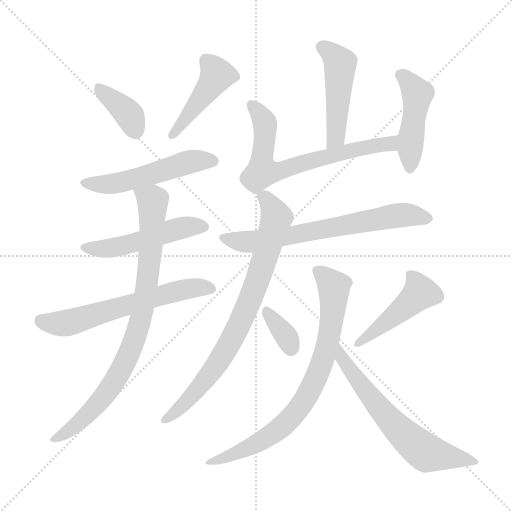
t = 0.00 s
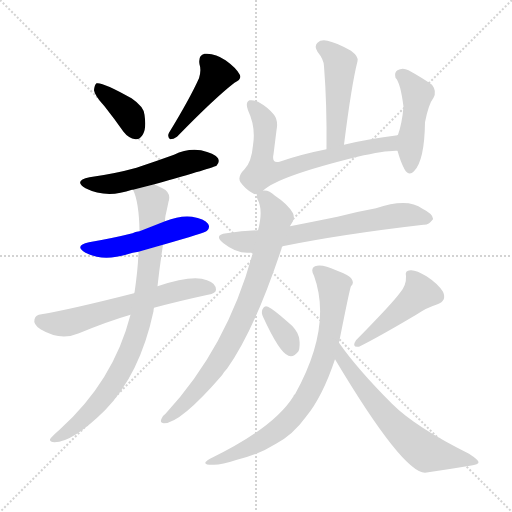
t = 2.14 s
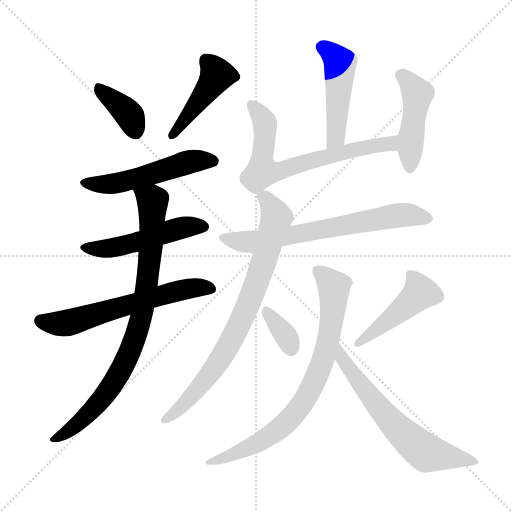
t = 4.27 s
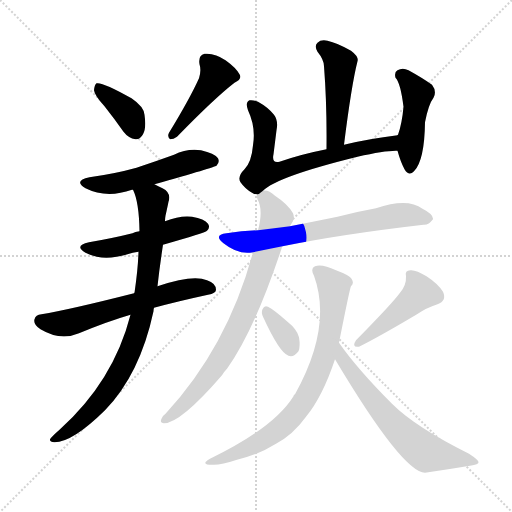
t = 6.41 s
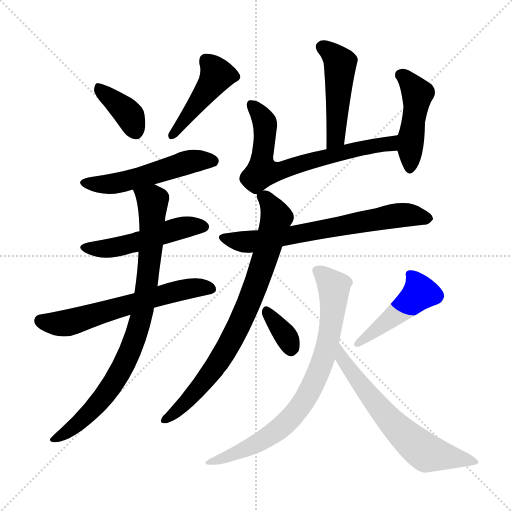
t = 8.54 s
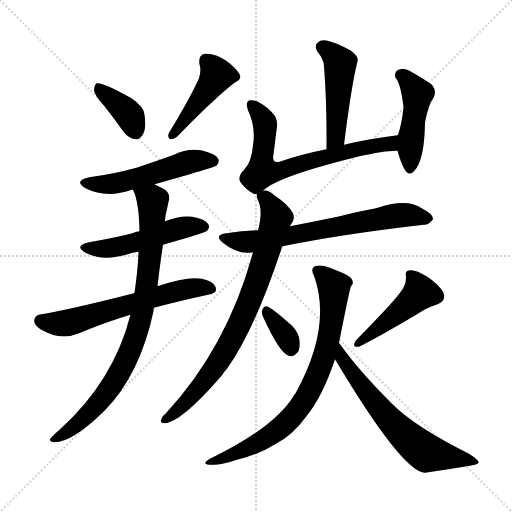
t = 10.68 s

The animated SVG that drew these frames (rendered in a browser with its animation timeline set to each time). Animation: 15 CSS @keyframes rules; one cycle of 10.68 s.

<svg version="1.1" viewBox="0 0 1024 1024" xmlns="http://www.w3.org/2000/svg">
  <g stroke="lightgray" stroke-dasharray="1,1" stroke-width="1" transform="scale(4, 4)">
    <line x1="0" y1="0" x2="256" y2="256"></line>
    <line x1="256" y1="0" x2="0" y2="256"></line>
    <line x1="128" y1="0" x2="128" y2="256"></line>
    <line x1="0" y1="128" x2="256" y2="128"></line>
  </g>
<g transform="scale(1, -1) translate(0, -900)">
   <style type="text/css">
    @keyframes keyframes0 {
      from {
       stroke: blue;
       stroke-dashoffset: 375;
       stroke-width: 128;
       }
       55% {
       animation-timing-function: step-end;
       stroke: blue;
       stroke-dashoffset: 0;
       stroke-width: 128;
       }
       to {
       stroke: black;
       stroke-width: 1024;
       }
       }
       #make-me-a-hanzi-animation-0 {
         animation: keyframes0 0.555176s both;
         animation-delay: 0.000000s;
         animation-timing-function: linear;
       }
    @keyframes keyframes1 {
      from {
       stroke: blue;
       stroke-dashoffset: 441;
       stroke-width: 128;
       }
       59% {
       animation-timing-function: step-end;
       stroke: blue;
       stroke-dashoffset: 0;
       stroke-width: 128;
       }
       to {
       stroke: black;
       stroke-width: 1024;
       }
       }
       #make-me-a-hanzi-animation-1 {
         animation: keyframes1 0.608887s both;
         animation-delay: 0.555176s;
         animation-timing-function: linear;
       }
    @keyframes keyframes2 {
      from {
       stroke: blue;
       stroke-dashoffset: 519;
       stroke-width: 128;
       }
       63% {
       animation-timing-function: step-end;
       stroke: blue;
       stroke-dashoffset: 0;
       stroke-width: 128;
       }
       to {
       stroke: black;
       stroke-width: 1024;
       }
       }
       #make-me-a-hanzi-animation-2 {
         animation: keyframes2 0.672363s both;
         animation-delay: 1.164062s;
         animation-timing-function: linear;
       }
    @keyframes keyframes3 {
      from {
       stroke: blue;
       stroke-dashoffset: 497;
       stroke-width: 128;
       }
       62% {
       animation-timing-function: step-end;
       stroke: blue;
       stroke-dashoffset: 0;
       stroke-width: 128;
       }
       to {
       stroke: black;
       stroke-width: 1024;
       }
       }
       #make-me-a-hanzi-animation-3 {
         animation: keyframes3 0.654460s both;
         animation-delay: 1.836426s;
         animation-timing-function: linear;
       }
    @keyframes keyframes4 {
      from {
       stroke: blue;
       stroke-dashoffset: 606;
       stroke-width: 128;
       }
       66% {
       animation-timing-function: step-end;
       stroke: blue;
       stroke-dashoffset: 0;
       stroke-width: 128;
       }
       to {
       stroke: black;
       stroke-width: 1024;
       }
       }
       #make-me-a-hanzi-animation-4 {
         animation: keyframes4 0.743164s both;
         animation-delay: 2.490885s;
         animation-timing-function: linear;
       }
    @keyframes keyframes5 {
      from {
       stroke: blue;
       stroke-dashoffset: 836;
       stroke-width: 128;
       }
       73% {
       animation-timing-function: step-end;
       stroke: blue;
       stroke-dashoffset: 0;
       stroke-width: 128;
       }
       to {
       stroke: black;
       stroke-width: 1024;
       }
       }
       #make-me-a-hanzi-animation-5 {
         animation: keyframes5 0.930339s both;
         animation-delay: 3.234049s;
         animation-timing-function: linear;
       }
    @keyframes keyframes6 {
      from {
       stroke: blue;
       stroke-dashoffset: 473;
       stroke-width: 128;
       }
       61% {
       animation-timing-function: step-end;
       stroke: blue;
       stroke-dashoffset: 0;
       stroke-width: 128;
       }
       to {
       stroke: black;
       stroke-width: 1024;
       }
       }
       #make-me-a-hanzi-animation-6 {
         animation: keyframes6 0.634928s both;
         animation-delay: 4.164388s;
         animation-timing-function: linear;
       }
    @keyframes keyframes7 {
      from {
       stroke: blue;
       stroke-dashoffset: 675;
       stroke-width: 128;
       }
       69% {
       animation-timing-function: step-end;
       stroke: blue;
       stroke-dashoffset: 0;
       stroke-width: 128;
       }
       to {
       stroke: black;
       stroke-width: 1024;
       }
       }
       #make-me-a-hanzi-animation-7 {
         animation: keyframes7 0.799316s both;
         animation-delay: 4.799316s;
         animation-timing-function: linear;
       }
    @keyframes keyframes8 {
      from {
       stroke: blue;
       stroke-dashoffset: 454;
       stroke-width: 128;
       }
       60% {
       animation-timing-function: step-end;
       stroke: blue;
       stroke-dashoffset: 0;
       stroke-width: 128;
       }
       to {
       stroke: black;
       stroke-width: 1024;
       }
       }
       #make-me-a-hanzi-animation-8 {
         animation: keyframes8 0.619466s both;
         animation-delay: 5.598633s;
         animation-timing-function: linear;
       }
    @keyframes keyframes9 {
      from {
       stroke: blue;
       stroke-dashoffset: 670;
       stroke-width: 128;
       }
       69% {
       animation-timing-function: step-end;
       stroke: blue;
       stroke-dashoffset: 0;
       stroke-width: 128;
       }
       to {
       stroke: black;
       stroke-width: 1024;
       }
       }
       #make-me-a-hanzi-animation-9 {
         animation: keyframes9 0.795247s both;
         animation-delay: 6.218099s;
         animation-timing-function: linear;
       }
    @keyframes keyframes10 {
      from {
       stroke: blue;
       stroke-dashoffset: 778;
       stroke-width: 128;
       }
       72% {
       animation-timing-function: step-end;
       stroke: blue;
       stroke-dashoffset: 0;
       stroke-width: 128;
       }
       to {
       stroke: black;
       stroke-width: 1024;
       }
       }
       #make-me-a-hanzi-animation-10 {
         animation: keyframes10 0.883138s both;
         animation-delay: 7.013346s;
         animation-timing-function: linear;
       }
    @keyframes keyframes11 {
      from {
       stroke: blue;
       stroke-dashoffset: 343;
       stroke-width: 128;
       }
       53% {
       animation-timing-function: step-end;
       stroke: blue;
       stroke-dashoffset: 0;
       stroke-width: 128;
       }
       to {
       stroke: black;
       stroke-width: 1024;
       }
       }
       #make-me-a-hanzi-animation-11 {
         animation: keyframes11 0.529134s both;
         animation-delay: 7.896484s;
         animation-timing-function: linear;
       }
    @keyframes keyframes12 {
      from {
       stroke: blue;
       stroke-dashoffset: 448;
       stroke-width: 128;
       }
       59% {
       animation-timing-function: step-end;
       stroke: blue;
       stroke-dashoffset: 0;
       stroke-width: 128;
       }
       to {
       stroke: black;
       stroke-width: 1024;
       }
       }
       #make-me-a-hanzi-animation-12 {
         animation: keyframes12 0.614583s both;
         animation-delay: 8.425618s;
         animation-timing-function: linear;
       }
    @keyframes keyframes13 {
      from {
       stroke: blue;
       stroke-dashoffset: 759;
       stroke-width: 128;
       }
       71% {
       animation-timing-function: step-end;
       stroke: blue;
       stroke-dashoffset: 0;
       stroke-width: 128;
       }
       to {
       stroke: black;
       stroke-width: 1024;
       }
       }
       #make-me-a-hanzi-animation-13 {
         animation: keyframes13 0.867676s both;
         animation-delay: 9.040202s;
         animation-timing-function: linear;
       }
    @keyframes keyframes14 {
      from {
       stroke: blue;
       stroke-dashoffset: 638;
       stroke-width: 128;
       }
       67% {
       animation-timing-function: step-end;
       stroke: blue;
       stroke-dashoffset: 0;
       stroke-width: 128;
       }
       to {
       stroke: black;
       stroke-width: 1024;
       }
       }
       #make-me-a-hanzi-animation-14 {
         animation: keyframes14 0.769206s both;
         animation-delay: 9.907878s;
         animation-timing-function: linear;
       }
</style>
<path d="M 209.0 687.5 Q 228.0 663.5 247.0 636.5 Q 257.0 623.5 271.0 621.5 Q 280.0 620.5 286.0 631.5 Q 293.0 643.5 289.0 670.5 Q 288.0 686.5 263.0 703.5 Q 205.0 736.5 193.0 733.5 Q 189.0 730.5 188.0 719.5 Q 189.0 709.5 209.0 687.5 Z" fill="lightgray"></path> 
<path d="M 398.0 743.5 Q 379.0 701.5 338.0 634.5 Q 334.0 627.5 340.0 621.5 Q 347.0 621.5 354.0 626.5 Q 430.0 704.5 469.0 734.5 Q 485.0 741.5 479.0 751.5 Q 472.0 764.5 451.0 779.5 Q 430.0 794.5 409.0 792.5 Q 396.0 789.5 399.0 771.5 Q 403.0 759.5 398.0 743.5 Z" fill="lightgray"></path> 
<path d="M 309.0 531.5 Q 429.0 565.5 433.0 568.5 Q 440.0 575.5 436.0 583.5 Q 429.0 593.5 402.0 599.5 Q 374.0 603.5 348.0 590.5 Q 312.0 577.5 273.0 564.5 Q 230.0 552.5 179.0 545.5 Q 146.0 538.5 171.0 523.5 Q 213.0 502.5 264.0 520.5 L 266.0 520.5 L 309.0 531.5 Z" fill="lightgray"></path> 
<path d="M 326.0 410.5 Q 410.0 434.5 414.0 438.5 Q 421.0 445.5 416.0 452.5 Q 409.0 462.5 384.0 466.5 Q 360.0 469.5 330.0 457.5 L 279.0 437.5 Q 270.0 436.5 265.0 433.5 Q 225.0 423.5 178.0 415.5 Q 147.0 408.5 171.0 394.5 Q 205.0 376.5 255.0 391.5 Q 265.0 395.5 277.0 396.5 L 326.0 410.5 Z" fill="lightgray"></path> 
<path d="M 308.0 284.5 Q 356.0 297.5 416.0 310.5 Q 432.0 313.5 432.0 320.5 Q 432.0 333.5 414.0 339.5 Q 386.0 351.5 315.0 327.5 L 269.0 314.5 Q 268.0 314.5 268.0 313.5 Q 138.0 280.5 83.0 271.5 Q 71.0 270.5 69.0 261.5 Q 66.0 251.5 81.0 241.5 Q 121.0 217.5 158.0 233.5 Q 216.0 257.5 261.0 270.5 L 308.0 284.5 Z" fill="lightgray"></path> 
<path d="M 261.0 270.5 Q 227.0 137.5 119.0 40.5 Q 104.0 27.5 100.0 21.5 Q 99.0 15.5 109.0 15.5 Q 145.0 15.5 210.0 79.5 Q 280.0 151.5 307.0 277.5 Q 307.0 281.5 308.0 284.5 L 315.0 327.5 Q 319.0 364.5 326.0 410.5 L 330.0 457.5 Q 330.0 463.5 331.0 468.5 Q 335.0 486.5 337.0 496.5 Q 343.0 514.5 325.0 523.5 Q 316.0 527.5 309.0 531.5 C 282.0 544.5 256.0 548.5 266.0 520.5 Q 278.0 496.5 279.0 437.5 L 277.0 396.5 Q 276.0 362.5 269.0 314.5 L 261.0 270.5 Z" fill="lightgray"></path> 
<path d="M 688.0 610.5 Q 703.0 730.5 715.0 777.5 Q 718.0 786.5 702.0 798.5 Q 674.0 814.5 655.0 818.5 Q 642.0 821.5 635.0 814.5 Q 628.0 808.5 635.0 796.5 Q 648.0 780.5 648.0 767.5 Q 654.0 691.5 653.0 601.5 C 653.0 571.5 684.0 580.5 688.0 610.5 Z" fill="lightgray"></path> 
<path d="M 526.0 518.5 Q 553.0 546.5 715.0 586.5 Q 772.0 599.5 795.0 598.5 C 825.0 599.5 825.0 633.5 795.0 629.5 Q 737.0 622.5 688.0 610.5 L 653.0 601.5 Q 602.0 591.5 559.0 576.5 Q 543.0 572.5 547.0 591.5 Q 550.0 615.5 553.0 639.5 Q 557.0 658.5 548.0 670.5 Q 536.0 685.5 516.0 696.5 Q 507.0 700.5 499.0 699.5 Q 490.0 695.5 496.0 679.5 Q 512.0 645.5 506.0 609.5 Q 503.0 575.5 489.0 561.5 Q 474.0 546.5 481.0 535.5 Q 490.0 522.5 504.0 514.5 Q 510.0 510.5 514.0 511.5 C 516.0 510.5 516.0 510.5 526.0 518.5 Z" fill="lightgray"></path> 
<path d="M 795.0 598.5 Q 801.0 576.5 809.0 561.5 Q 818.0 546.5 828.0 557.5 Q 849.0 578.5 850.0 655.5 Q 857.0 691.5 867.0 704.5 Q 874.0 717.5 864.0 730.5 Q 846.0 743.5 817.0 759.5 Q 805.0 765.5 795.0 759.5 Q 788.0 755.5 791.0 744.5 Q 801.0 734.5 807.0 686.5 Q 804.0 652.5 796.0 630.5 Q 795.0 630.5 795.0 629.5 C 790.0 617.5 790.0 617.5 795.0 598.5 Z" fill="lightgray"></path> 
<path d="M 565.0 407.5 Q 683.0 431.5 847.0 450.5 Q 857.0 449.5 866.0 461.5 Q 867.0 471.5 845.0 482.5 Q 815.0 504.5 752.0 483.5 Q 713.0 476.5 675.0 466.5 Q 626.0 456.5 580.0 447.5 L 516.0 439.5 Q 485.0 438.5 453.0 433.5 Q 426.0 430.5 447.0 413.5 Q 477.0 389.5 506.0 395.5 L 565.0 407.5 Z" fill="lightgray"></path> 
<path d="M 506.0 395.5 Q 455.0 206.5 331.0 72.5 Q 325.0 68.5 323.0 62.5 Q 319.0 53.5 328.0 53.5 Q 361.0 53.5 444.0 149.5 Q 448.0 156.5 454.0 162.5 Q 508.0 237.5 563.0 402.5 Q 563.0 405.5 565.0 407.5 L 580.0 447.5 Q 580.0 448.5 581.0 449.5 Q 591.0 461.5 586.0 473.5 Q 576.0 491.5 550.0 508.5 Q 537.0 520.5 526.0 518.5 C 511.0 522.5 511.0 522.5 514.0 511.5 Q 513.0 507.5 515.0 501.5 Q 527.0 480.5 516.0 439.5 L 506.0 395.5 Z" fill="lightgray"></path> 
<path d="M 526.0 266.5 Q 559.0 194.5 577.0 188.5 Q 587.0 184.5 597.0 197.5 Q 601.0 207.5 598.0 225.5 Q 594.0 241.5 575.0 256.5 Q 548.0 280.5 536.0 286.5 Q 529.0 290.5 525.0 281.5 Q 522.0 274.5 526.0 266.5 Z" fill="lightgray"></path> 
<path d="M 800.0 314.5 Q 784.0 292.5 712.0 219.5 Q 702.0 204.5 718.0 206.5 Q 760.0 227.5 834.0 271.5 Q 853.0 284.5 875.0 291.5 Q 894.0 298.5 886.0 316.5 Q 876.0 332.5 853.0 347.5 Q 832.0 360.5 821.0 359.5 Q 809.0 359.5 812.0 347.5 Q 813.0 329.5 800.0 314.5 Z" fill="lightgray"></path> 
<path d="M 678.0 214.5 Q 700.0 325.5 702.0 327.5 Q 709.0 333.5 703.0 342.5 Q 699.0 349.5 672.0 359.5 Q 644.0 372.5 630.0 367.5 Q 620.0 363.5 628.0 348.5 Q 665.0 246.5 590.0 111.5 Q 587.0 110.5 587.0 107.5 Q 548.0 44.5 420.0 -17.5 Q 399.0 -29.5 425.0 -29.5 Q 441.0 -30.5 474.0 -19.5 Q 517.0 -9.5 552.0 12.5 Q 586.0 30.5 612.0 66.5 Q 645.0 106.5 670.0 181.5 L 678.0 214.5 Z" fill="lightgray"></path> 
<path d="M 670.0 181.5 Q 805.0 -44.5 850.0 -45.5 Q 898.0 -38.5 940.0 -31.5 Q 958.0 -28.5 957.0 -24.5 Q 958.0 -20.5 938.0 -7.5 Q 830.0 46.5 784.0 92.5 Q 715.0 161.5 678.0 214.5 C 661.0 238.5 655.0 207.5 670.0 181.5 Z" fill="lightgray"></path> 
      <clipPath id="make-me-a-hanzi-clip-0">
      <path d="M 209.0 687.5 Q 228.0 663.5 247.0 636.5 Q 257.0 623.5 271.0 621.5 Q 280.0 620.5 286.0 631.5 Q 293.0 643.5 289.0 670.5 Q 288.0 686.5 263.0 703.5 Q 205.0 736.5 193.0 733.5 Q 189.0 730.5 188.0 719.5 Q 189.0 709.5 209.0 687.5 Z" fill="lightgray"></path>
      </clipPath>
      <path clip-path="url(#make-me-a-hanzi-clip-0)" d="M 196.0 724.5 L 253.0 676.5 L 272.0 636.5 " fill="none" id="make-me-a-hanzi-animation-0" stroke-dasharray="247 494" stroke-linecap="round"></path>

      <clipPath id="make-me-a-hanzi-clip-1">
      <path d="M 398.0 743.5 Q 379.0 701.5 338.0 634.5 Q 334.0 627.5 340.0 621.5 Q 347.0 621.5 354.0 626.5 Q 430.0 704.5 469.0 734.5 Q 485.0 741.5 479.0 751.5 Q 472.0 764.5 451.0 779.5 Q 430.0 794.5 409.0 792.5 Q 396.0 789.5 399.0 771.5 Q 403.0 759.5 398.0 743.5 Z" fill="lightgray"></path>
      </clipPath>
      <path clip-path="url(#make-me-a-hanzi-clip-1)" d="M 413.0 777.5 L 434.0 749.5 L 345.0 628.5 " fill="none" id="make-me-a-hanzi-animation-1" stroke-dasharray="313 626" stroke-linecap="round"></path>

      <clipPath id="make-me-a-hanzi-clip-2">
      <path d="M 309.0 531.5 Q 429.0 565.5 433.0 568.5 Q 440.0 575.5 436.0 583.5 Q 429.0 593.5 402.0 599.5 Q 374.0 603.5 348.0 590.5 Q 312.0 577.5 273.0 564.5 Q 230.0 552.5 179.0 545.5 Q 146.0 538.5 171.0 523.5 Q 213.0 502.5 264.0 520.5 L 266.0 520.5 L 309.0 531.5 Z" fill="lightgray"></path>
      </clipPath>
      <path clip-path="url(#make-me-a-hanzi-clip-2)" d="M 172.0 535.5 L 196.0 530.5 L 236.0 533.5 L 383.0 577.5 L 428.0 577.5 " fill="none" id="make-me-a-hanzi-animation-2" stroke-dasharray="391 782" stroke-linecap="round"></path>

      <clipPath id="make-me-a-hanzi-clip-3">
      <path d="M 326.0 410.5 Q 410.0 434.5 414.0 438.5 Q 421.0 445.5 416.0 452.5 Q 409.0 462.5 384.0 466.5 Q 360.0 469.5 330.0 457.5 L 279.0 437.5 Q 270.0 436.5 265.0 433.5 Q 225.0 423.5 178.0 415.5 Q 147.0 408.5 171.0 394.5 Q 205.0 376.5 255.0 391.5 Q 265.0 395.5 277.0 396.5 L 326.0 410.5 Z" fill="lightgray"></path>
      </clipPath>
      <path clip-path="url(#make-me-a-hanzi-clip-3)" d="M 172.0 405.5 L 228.0 404.5 L 367.0 445.5 L 407.0 446.5 " fill="none" id="make-me-a-hanzi-animation-3" stroke-dasharray="369 738" stroke-linecap="round"></path>

      <clipPath id="make-me-a-hanzi-clip-4">
      <path d="M 308.0 284.5 Q 356.0 297.5 416.0 310.5 Q 432.0 313.5 432.0 320.5 Q 432.0 333.5 414.0 339.5 Q 386.0 351.5 315.0 327.5 L 269.0 314.5 Q 268.0 314.5 268.0 313.5 Q 138.0 280.5 83.0 271.5 Q 71.0 270.5 69.0 261.5 Q 66.0 251.5 81.0 241.5 Q 121.0 217.5 158.0 233.5 Q 216.0 257.5 261.0 270.5 L 308.0 284.5 Z" fill="lightgray"></path>
      </clipPath>
      <path clip-path="url(#make-me-a-hanzi-clip-4)" d="M 82.0 258.5 L 133.0 253.5 L 348.0 317.5 L 398.0 325.5 L 422.0 322.5 " fill="none" id="make-me-a-hanzi-animation-4" stroke-dasharray="478 956" stroke-linecap="round"></path>

      <clipPath id="make-me-a-hanzi-clip-5">
      <path d="M 261.0 270.5 Q 227.0 137.5 119.0 40.5 Q 104.0 27.5 100.0 21.5 Q 99.0 15.5 109.0 15.5 Q 145.0 15.5 210.0 79.5 Q 280.0 151.5 307.0 277.5 Q 307.0 281.5 308.0 284.5 L 315.0 327.5 Q 319.0 364.5 326.0 410.5 L 330.0 457.5 Q 330.0 463.5 331.0 468.5 Q 335.0 486.5 337.0 496.5 Q 343.0 514.5 325.0 523.5 Q 316.0 527.5 309.0 531.5 C 282.0 544.5 256.0 548.5 266.0 520.5 Q 278.0 496.5 279.0 437.5 L 277.0 396.5 Q 276.0 362.5 269.0 314.5 L 261.0 270.5 Z" fill="lightgray"></path>
      </clipPath>
      <path clip-path="url(#make-me-a-hanzi-clip-5)" d="M 274.0 518.5 L 305.0 496.5 L 305.0 482.5 L 293.0 323.5 L 270.0 224.5 L 233.0 142.5 L 190.0 84.5 L 140.0 39.5 L 107.0 22.5 " fill="none" id="make-me-a-hanzi-animation-5" stroke-dasharray="708 1416" stroke-linecap="round"></path>

      <clipPath id="make-me-a-hanzi-clip-6">
      <path d="M 688.0 610.5 Q 703.0 730.5 715.0 777.5 Q 718.0 786.5 702.0 798.5 Q 674.0 814.5 655.0 818.5 Q 642.0 821.5 635.0 814.5 Q 628.0 808.5 635.0 796.5 Q 648.0 780.5 648.0 767.5 Q 654.0 691.5 653.0 601.5 C 653.0 571.5 684.0 580.5 688.0 610.5 Z" fill="lightgray"></path>
      </clipPath>
      <path clip-path="url(#make-me-a-hanzi-clip-6)" d="M 645.0 805.5 L 680.0 774.5 L 671.0 625.5 L 657.0 609.5 " fill="none" id="make-me-a-hanzi-animation-6" stroke-dasharray="345 690" stroke-linecap="round"></path>

      <clipPath id="make-me-a-hanzi-clip-7">
      <path d="M 526.0 518.5 Q 553.0 546.5 715.0 586.5 Q 772.0 599.5 795.0 598.5 C 825.0 599.5 825.0 633.5 795.0 629.5 Q 737.0 622.5 688.0 610.5 L 653.0 601.5 Q 602.0 591.5 559.0 576.5 Q 543.0 572.5 547.0 591.5 Q 550.0 615.5 553.0 639.5 Q 557.0 658.5 548.0 670.5 Q 536.0 685.5 516.0 696.5 Q 507.0 700.5 499.0 699.5 Q 490.0 695.5 496.0 679.5 Q 512.0 645.5 506.0 609.5 Q 503.0 575.5 489.0 561.5 Q 474.0 546.5 481.0 535.5 Q 490.0 522.5 504.0 514.5 Q 510.0 510.5 514.0 511.5 C 516.0 510.5 516.0 510.5 526.0 518.5 Z" fill="lightgray"></path>
      </clipPath>
      <path clip-path="url(#make-me-a-hanzi-clip-7)" d="M 503.0 691.5 L 522.0 669.5 L 530.0 649.5 L 524.0 556.5 L 567.0 560.5 L 727.0 604.5 L 773.0 612.5 L 791.0 606.5 " fill="none" id="make-me-a-hanzi-animation-7" stroke-dasharray="547 1094" stroke-linecap="round"></path>

      <clipPath id="make-me-a-hanzi-clip-8">
      <path d="M 795.0 598.5 Q 801.0 576.5 809.0 561.5 Q 818.0 546.5 828.0 557.5 Q 849.0 578.5 850.0 655.5 Q 857.0 691.5 867.0 704.5 Q 874.0 717.5 864.0 730.5 Q 846.0 743.5 817.0 759.5 Q 805.0 765.5 795.0 759.5 Q 788.0 755.5 791.0 744.5 Q 801.0 734.5 807.0 686.5 Q 804.0 652.5 796.0 630.5 Q 795.0 630.5 795.0 629.5 C 790.0 617.5 790.0 617.5 795.0 598.5 Z" fill="lightgray"></path>
      </clipPath>
      <path clip-path="url(#make-me-a-hanzi-clip-8)" d="M 804.0 749.5 L 835.0 712.5 L 821.0 620.5 L 819.0 563.5 " fill="none" id="make-me-a-hanzi-animation-8" stroke-dasharray="326 652" stroke-linecap="round"></path>

      <clipPath id="make-me-a-hanzi-clip-9">
      <path d="M 565.0 407.5 Q 683.0 431.5 847.0 450.5 Q 857.0 449.5 866.0 461.5 Q 867.0 471.5 845.0 482.5 Q 815.0 504.5 752.0 483.5 Q 713.0 476.5 675.0 466.5 Q 626.0 456.5 580.0 447.5 L 516.0 439.5 Q 485.0 438.5 453.0 433.5 Q 426.0 430.5 447.0 413.5 Q 477.0 389.5 506.0 395.5 L 565.0 407.5 Z" fill="lightgray"></path>
      </clipPath>
      <path clip-path="url(#make-me-a-hanzi-clip-9)" d="M 448.0 424.5 L 488.0 415.5 L 509.0 417.5 L 786.0 467.5 L 812.0 470.5 L 856.0 463.5 " fill="none" id="make-me-a-hanzi-animation-9" stroke-dasharray="542 1084" stroke-linecap="round"></path>

      <clipPath id="make-me-a-hanzi-clip-10">
      <path d="M 506.0 395.5 Q 455.0 206.5 331.0 72.5 Q 325.0 68.5 323.0 62.5 Q 319.0 53.5 328.0 53.5 Q 361.0 53.5 444.0 149.5 Q 448.0 156.5 454.0 162.5 Q 508.0 237.5 563.0 402.5 Q 563.0 405.5 565.0 407.5 L 580.0 447.5 Q 580.0 448.5 581.0 449.5 Q 591.0 461.5 586.0 473.5 Q 576.0 491.5 550.0 508.5 Q 537.0 520.5 526.0 518.5 C 511.0 522.5 511.0 522.5 514.0 511.5 Q 513.0 507.5 515.0 501.5 Q 527.0 480.5 516.0 439.5 L 506.0 395.5 Z" fill="lightgray"></path>
      </clipPath>
      <path clip-path="url(#make-me-a-hanzi-clip-10)" d="M 524.0 507.5 L 535.0 499.5 L 552.0 462.5 L 493.0 283.5 L 463.0 219.5 L 422.0 153.5 L 360.0 83.5 L 331.0 60.5 " fill="none" id="make-me-a-hanzi-animation-10" stroke-dasharray="650 1300" stroke-linecap="round"></path>

      <clipPath id="make-me-a-hanzi-clip-11">
      <path d="M 526.0 266.5 Q 559.0 194.5 577.0 188.5 Q 587.0 184.5 597.0 197.5 Q 601.0 207.5 598.0 225.5 Q 594.0 241.5 575.0 256.5 Q 548.0 280.5 536.0 286.5 Q 529.0 290.5 525.0 281.5 Q 522.0 274.5 526.0 266.5 Z" fill="lightgray"></path>
      </clipPath>
      <path clip-path="url(#make-me-a-hanzi-clip-11)" d="M 534.0 275.5 L 572.0 227.5 L 582.0 203.5 " fill="none" id="make-me-a-hanzi-animation-11" stroke-dasharray="215 430" stroke-linecap="round"></path>

      <clipPath id="make-me-a-hanzi-clip-12">
      <path d="M 800.0 314.5 Q 784.0 292.5 712.0 219.5 Q 702.0 204.5 718.0 206.5 Q 760.0 227.5 834.0 271.5 Q 853.0 284.5 875.0 291.5 Q 894.0 298.5 886.0 316.5 Q 876.0 332.5 853.0 347.5 Q 832.0 360.5 821.0 359.5 Q 809.0 359.5 812.0 347.5 Q 813.0 329.5 800.0 314.5 Z" fill="lightgray"></path>
      </clipPath>
      <path clip-path="url(#make-me-a-hanzi-clip-12)" d="M 824.0 347.5 L 839.0 312.5 L 720.0 215.5 " fill="none" id="make-me-a-hanzi-animation-12" stroke-dasharray="320 640" stroke-linecap="round"></path>

      <clipPath id="make-me-a-hanzi-clip-13">
      <path d="M 678.0 214.5 Q 700.0 325.5 702.0 327.5 Q 709.0 333.5 703.0 342.5 Q 699.0 349.5 672.0 359.5 Q 644.0 372.5 630.0 367.5 Q 620.0 363.5 628.0 348.5 Q 665.0 246.5 590.0 111.5 Q 587.0 110.5 587.0 107.5 Q 548.0 44.5 420.0 -17.5 Q 399.0 -29.5 425.0 -29.5 Q 441.0 -30.5 474.0 -19.5 Q 517.0 -9.5 552.0 12.5 Q 586.0 30.5 612.0 66.5 Q 645.0 106.5 670.0 181.5 L 678.0 214.5 Z" fill="lightgray"></path>
      </clipPath>
      <path clip-path="url(#make-me-a-hanzi-clip-13)" d="M 636.0 357.5 L 668.0 326.5 L 664.0 256.5 L 641.0 165.5 L 617.0 113.5 L 591.0 73.5 L 556.0 40.5 L 478.0 -4.5 L 429.0 -20.5 " fill="none" id="make-me-a-hanzi-animation-13" stroke-dasharray="631 1262" stroke-linecap="round"></path>

      <clipPath id="make-me-a-hanzi-clip-14">
      <path d="M 670.0 181.5 Q 805.0 -44.5 850.0 -45.5 Q 898.0 -38.5 940.0 -31.5 Q 958.0 -28.5 957.0 -24.5 Q 958.0 -20.5 938.0 -7.5 Q 830.0 46.5 784.0 92.5 Q 715.0 161.5 678.0 214.5 C 661.0 238.5 655.0 207.5 670.0 181.5 Z" fill="lightgray"></path>
      </clipPath>
      <path clip-path="url(#make-me-a-hanzi-clip-14)" d="M 680.0 208.5 L 686.0 175.5 L 732.0 115.5 L 784.0 54.5 L 842.0 1.5 L 854.0 -6.5 L 952.0 -23.5 " fill="none" id="make-me-a-hanzi-animation-14" stroke-dasharray="510 1020" stroke-linecap="round"></path>

</g>
</svg>
